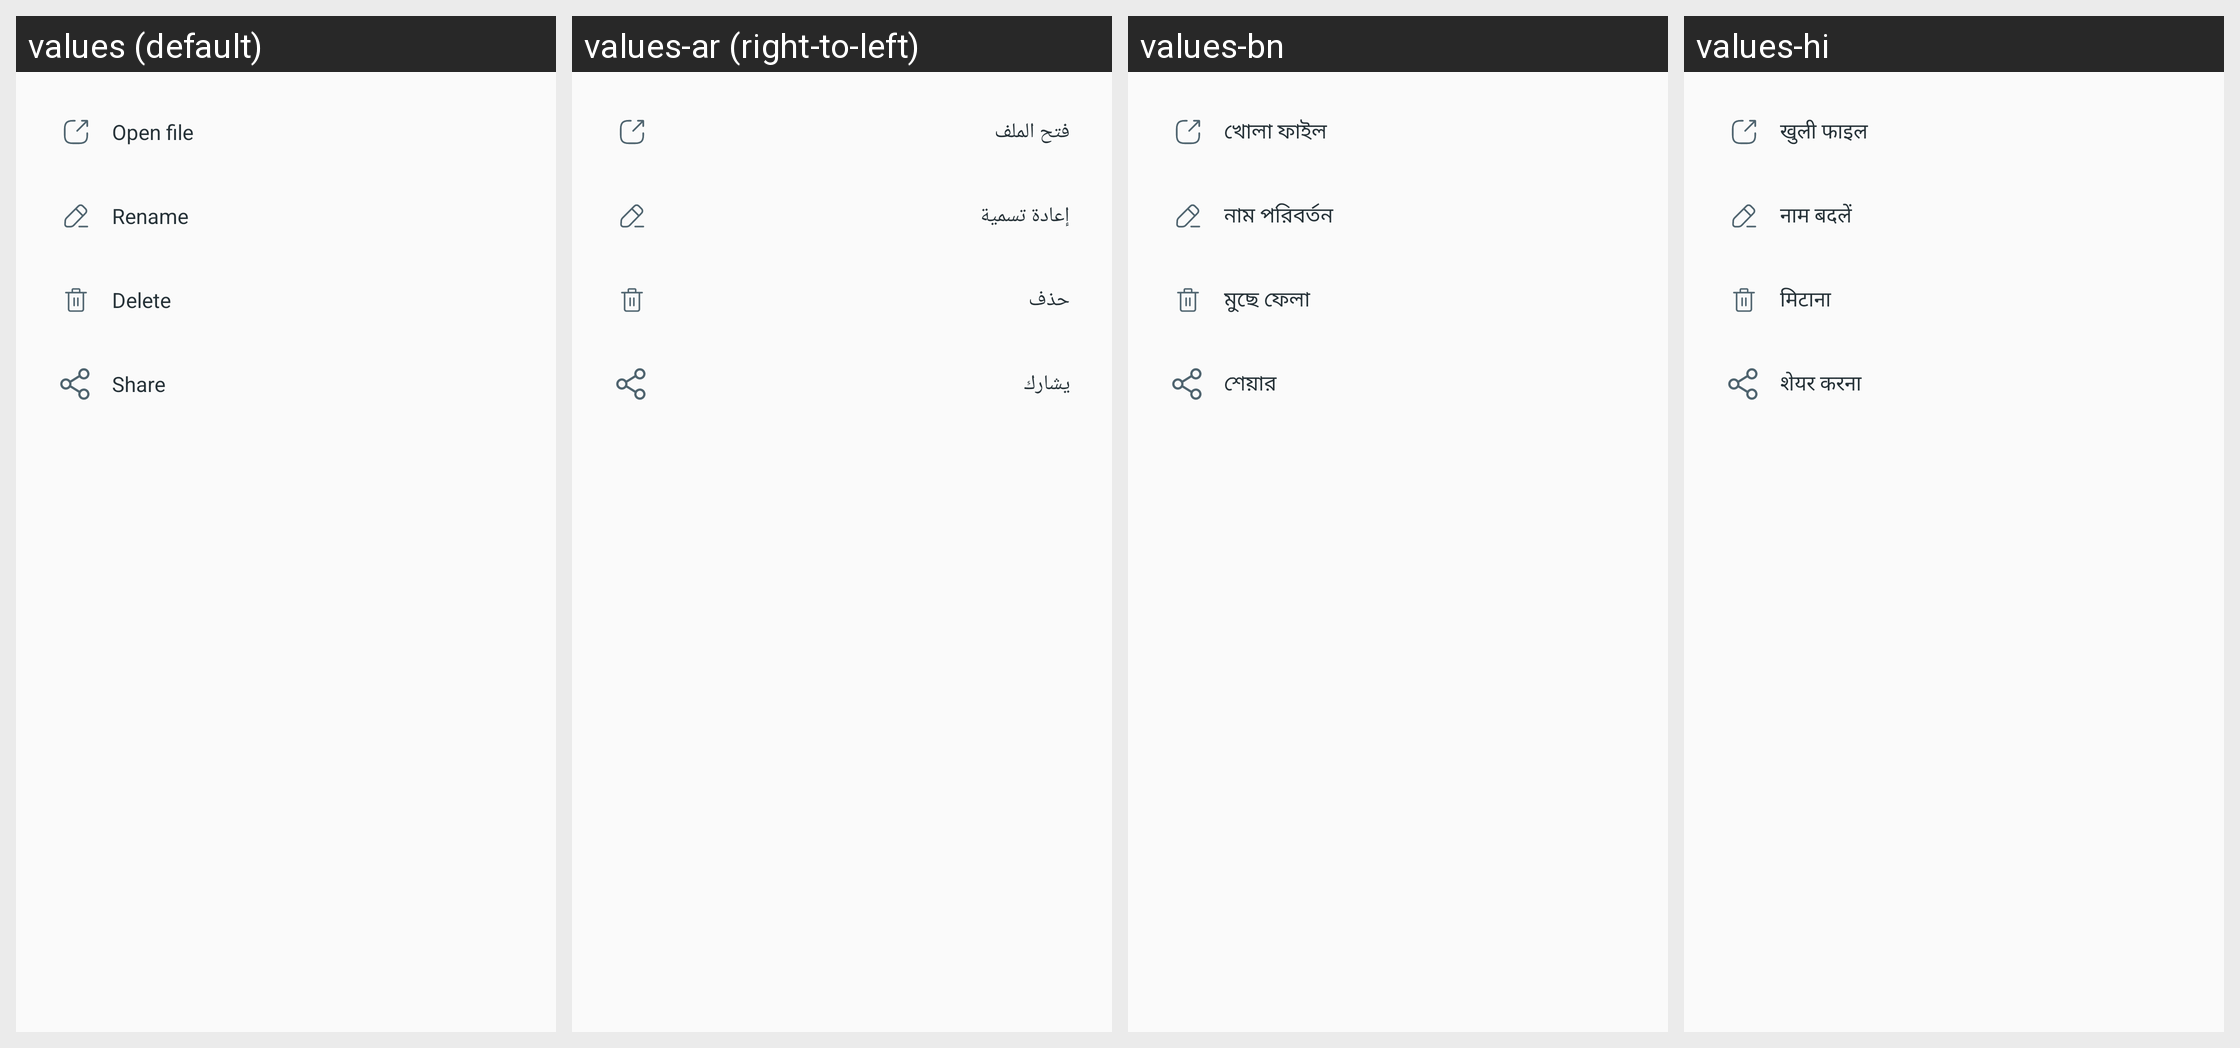

Here is an Android app screen in its default locale and in the app's own translations. Write out the translated-string differences for the strings that appear on this screen.
Android screen res/layout/dialog_file_option.xml rendered under 4 locales, left to right: values (default), values-ar (right-to-left), values-bn, values-hi. Device: Nexus 5 (rendered at 1080×1920; each locale shown at half size, 540×960, under a caption strip naming it); theme AppTheme.
Other locales in the repository, not shown: values-de, values-en, values-es, values-fr, values-in, values-it, values-ko, values-pt, values-ru.
Strings drawn on this screen, with the default value and each locale's value (text and hints the layout hard-codes, and strings that could not be matched under every locale, appear in the picture but are not listed):

open_file
  values: Open file
  values-ar: فتح الملف
  values-bn: খোলা ফাইল
  values-hi: खुली फाइल

rename
  values: Rename
  values-ar: إعادة تسمية
  values-bn: নাম পরিবর্তন
  values-hi: नाम बदलें

delete
  values: Delete
  values-ar: حذف
  values-bn: মুছে ফেলা
  values-hi: मिटाना

share
  values: Share
  values-ar: يشارك
  values-bn: শেয়ার
  values-hi: शेयर करना
